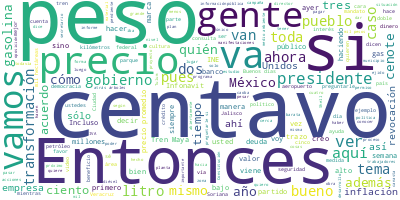

Values plotted in this chart, from the file beside it:
Participante, Texto, Sentimiento, Palabras, Dia, Mes, Anio
PRESIDENTE ANDRES MANUEL LOPEZ OBRADOR, Buenos días. Muy temprano., 0.0, 4, 04, 04, 2022
PRESIDENTE ANDRES MANUEL LOPEZ OBRADOR, Bueno, vamos a iniciar la semana con Qui…, 0.0, 50, 04, 04, 2022
SURIT BERENICE ROMERO DOMINGUEZ, SUBPROCURADORA DE SERVICIOS DE LA PROCUR…, 0.0, 25, 04, 04, 2022
SURIT BERENICE ROMERO DOMINGUEZ, Una vez más, con la intención de evitar …, 0.0, 100, 04, 04, 2022
SURIT BERENICE ROMERO DOMINGUEZ, La mezcla mexicana de petróleo, al 31 de…, 0.0, 27, 04, 04, 2022
SURIT BERENICE ROMERO DOMINGUEZ, Arco y Chevron se mantienen con los indi…, 0.0, 31, 04, 04, 2022
SURIT BERENICE ROMERO DOMINGUEZ, En la gasolina regular, el margen más al…, 0.0, 61, 04, 04, 2022
SURIT BERENICE ROMERO DOMINGUEZ, En la gasolina Premium, el margen más al…, 0.0, 38, 04, 04, 2022
SURIT BERENICE ROMERO DOMINGUEZ, Por su parte, el más bajo, de 15 centavo…, 0.0, 33, 04, 04, 2022
SURIT BERENICE ROMERO DOMINGUEZ, En el diésel, la marca Pemex en Cozumel,…, 0.0, 33, 04, 04, 2022
SURIT BERENICE ROMERO DOMINGUEZ, El más bajo, con 15 centavos, fue de la …, 0.0, 28, 04, 04, 2022
SURIT BERENICE ROMERO DOMINGUEZ, En las acciones de verificación se atend…, 0.0, 29, 04, 04, 2022
SURIT BERENICE ROMERO DOMINGUEZ, En cinco gasolineras se nos negó el acce…, 0.0, 23, 04, 04, 2022
SURIT BERENICE ROMERO DOMINGUEZ, Mediante la aplicación Litro por Litro, …, 0.0, 44, 04, 04, 2022
SURIT BERENICE ROMERO DOMINGUEZ, Las más caras las tuvieron las franquici…, 0.0, 35, 04, 04, 2022
SURIT BERENICE ROMERO DOMINGUEZ, En la Premium, las baratas las encontram…, 0.0, 40, 04, 04, 2022
SURIT BERENICE ROMERO DOMINGUEZ, Las más caras nuevamente las tiene Shell…, 0.0, 34, 04, 04, 2022
SURIT BERENICE ROMERO DOMINGUEZ, En el diésel, las más baratas de nueva c…, 0.0, 42, 04, 04, 2022
SURIT BERENICE ROMERO DOMINGUEZ, Las más caras, en la marca Petrosina en …, 0.0, 38, 04, 04, 2022
SURIT BERENICE ROMERO DOMINGUEZ, En el quién es quién en los precios en e…, 0.0, 68, 04, 04, 2022
SURIT BERENICE ROMERO DOMINGUEZ, Para el caso del gas estacionario, el pr…, 0.0, 39, 04, 04, 2022
SURIT BERENICE ROMERO DOMINGUEZ, En el gas estacionario, el precio más ba…, 0.0, 36, 04, 04, 2022
SURIT BERENICE ROMERO DOMINGUEZ, En el gas LP en cilindro, el precio más …, 0.0, 44, 04, 04, 2022
SURIT BERENICE ROMERO DOMINGUEZ, En las acciones de verificación a las es…, 0.0, 45, 04, 04, 2022
SURIT BERENICE ROMERO DOMINGUEZ, Respecto a la canasta básica de los 21 p…, 0.0, 76, 04, 04, 2022
SURIT BERENICE ROMERO DOMINGUEZ, En contraste con la Central de Abastos d…, 0.0, 51, 04, 04, 2022
SURIT BERENICE ROMERO DOMINGUEZ, Respecto a la zona centro, otra vez Sori…, 0.0, 65, 04, 04, 2022
SURIT BERENICE ROMERO DOMINGUEZ, En la región norte HEB, en Tampico, Tama…, 0.0, 54, 04, 04, 2022
SURIT BERENICE ROMERO DOMINGUEZ, Por último, en la zona sur los precios m…, 0.0, 56, 04, 04, 2022
SURIT BERENICE ROMERO DOMINGUEZ, Es cuanto, señor presidente., 0.0, 4, 04, 04, 2022
PRESIDENTE ANDRES MANUEL LOPEZ OBRADOR, Bueno, vamos con la compañera, el compañ…, 0.0, 17, 04, 04, 2022
PREGUNTA, Buenos días, presidente., 0.0, 3, 04, 04, 2022
PREGUNTA, Adriana Estela Flores, de IMER Noticias., 0.0, 6, 04, 04, 2022
PREGUNTA, En primer lugar, le quisiera preguntar a…, 0.0, 88, 04, 04, 2022
PREGUNTA, Preguntarle acerca, en primer lugar, ace…, 0.0, 10, 04, 04, 2022
PRESIDENTE ANDRES MANUEL LOPEZ OBRADOR, ¿Quién hace el cuestionamiento nada más?, 0.0, 6, 04, 04, 2022
PREGUNTA, Sectores de oposición, presidente, han c…, 0.0, 8, 04, 04, 2022
PRESIDENTE ANDRES MANUEL LOPEZ OBRADOR, Es que ojalá y se corrija, aun cuando to…, 0.0, 31, 04, 04, 2022
PRESIDENTE ANDRES MANUEL LOPEZ OBRADOR, Yo les diría que hay elementos, hay prue…, 0.0, 44, 04, 04, 2022
PRESIDENTE ANDRES MANUEL LOPEZ OBRADOR, Por ejemplo, hacen manifestaciones, y di…, 0.0, 82, 04, 04, 2022
PRESIDENTE ANDRES MANUEL LOPEZ OBRADOR, Y en el caso del secretario de Gobernaci…, 0.0, 52, 04, 04, 2022
PREGUNTA, ¿Por qué?, 0.0, 2, 04, 04, 2022
PRESIDENTE ANDRES MANUEL LOPEZ OBRADOR, Porque me está ayudando a la transformac…, 0.0, 9, 04, 04, 2022
PRESIDENTE ANDRES MANUEL LOPEZ OBRADOR, Entonces, que no se confundan, él no est…, 0.0, 13, 04, 04, 2022
PREGUNTA, ¿No es ‘corcholata’, presidente, Adán?, 0.0, 5, 04, 04, 2022
PRESIDENTE ANDRES MANUEL LOPEZ OBRADOR, No, no está actuando de esa forma., 0.0, 7, 04, 04, 2022
PRESIDENTE ANDRES MANUEL LOPEZ OBRADOR, Yo necesitaba un secretario de Gobernaci…, 0.0, 70, 04, 04, 2022
PRESIDENTE ANDRES MANUEL LOPEZ OBRADOR, De todas maneras, si hay denuncias en su…, 0.0, 22, 04, 04, 2022
PREGUNTA, Presidente, si me permite nada más sobre…, 0.0, 48, 04, 04, 2022
PRESIDENTE ANDRES MANUEL LOPEZ OBRADOR, Pues convocar. Desde el principio debier…, 0.0, 45, 04, 04, 2022
PRESIDENTE ANDRES MANUEL LOPEZ OBRADOR, Acaba de haber una entrevista, no la vi,…, 0.0, 36, 04, 04, 2022
PRESIDENTE ANDRES MANUEL LOPEZ OBRADOR, Ellos, hasta en el caso, como dicen los …, 0.0, 28, 04, 04, 2022
PRESIDENTE ANDRES MANUEL LOPEZ OBRADOR, Entonces, ojalá y en estos días que falt…, 0.0, 99, 04, 04, 2022
PRESIDENTE ANDRES MANUEL LOPEZ OBRADOR, Un buen demócrata —lo he dicho varias ve…, 0.0, 68, 04, 04, 2022
PRESIDENTE ANDRES MANUEL LOPEZ OBRADOR, Imagínense, cuando empezamos no había cu…, 0.0, 64, 04, 04, 2022
PRESIDENTE ANDRES MANUEL LOPEZ OBRADOR, Entonces, ¿qué clase de demócratas son s…, 0.0, 20, 04, 04, 2022
PRESIDENTE ANDRES MANUEL LOPEZ OBRADOR, Está mejor el señor Lozano, que ese sí e…, 0.0, 38, 04, 04, 2022
PRESIDENTE ANDRES MANUEL LOPEZ OBRADOR, Pero ayer salieron a decir que no se par…, 0.0, 57, 04, 04, 2022
PRESIDENTE ANDRES MANUEL LOPEZ OBRADOR, Y también muy groseros, porque es un con…, 0.0, 61, 04, 04, 2022
PRESIDENTE ANDRES MANUEL LOPEZ OBRADOR, Tienen como referentes para las letras, …, 0.0, 15, 04, 04, 2022
... 281 more rows
